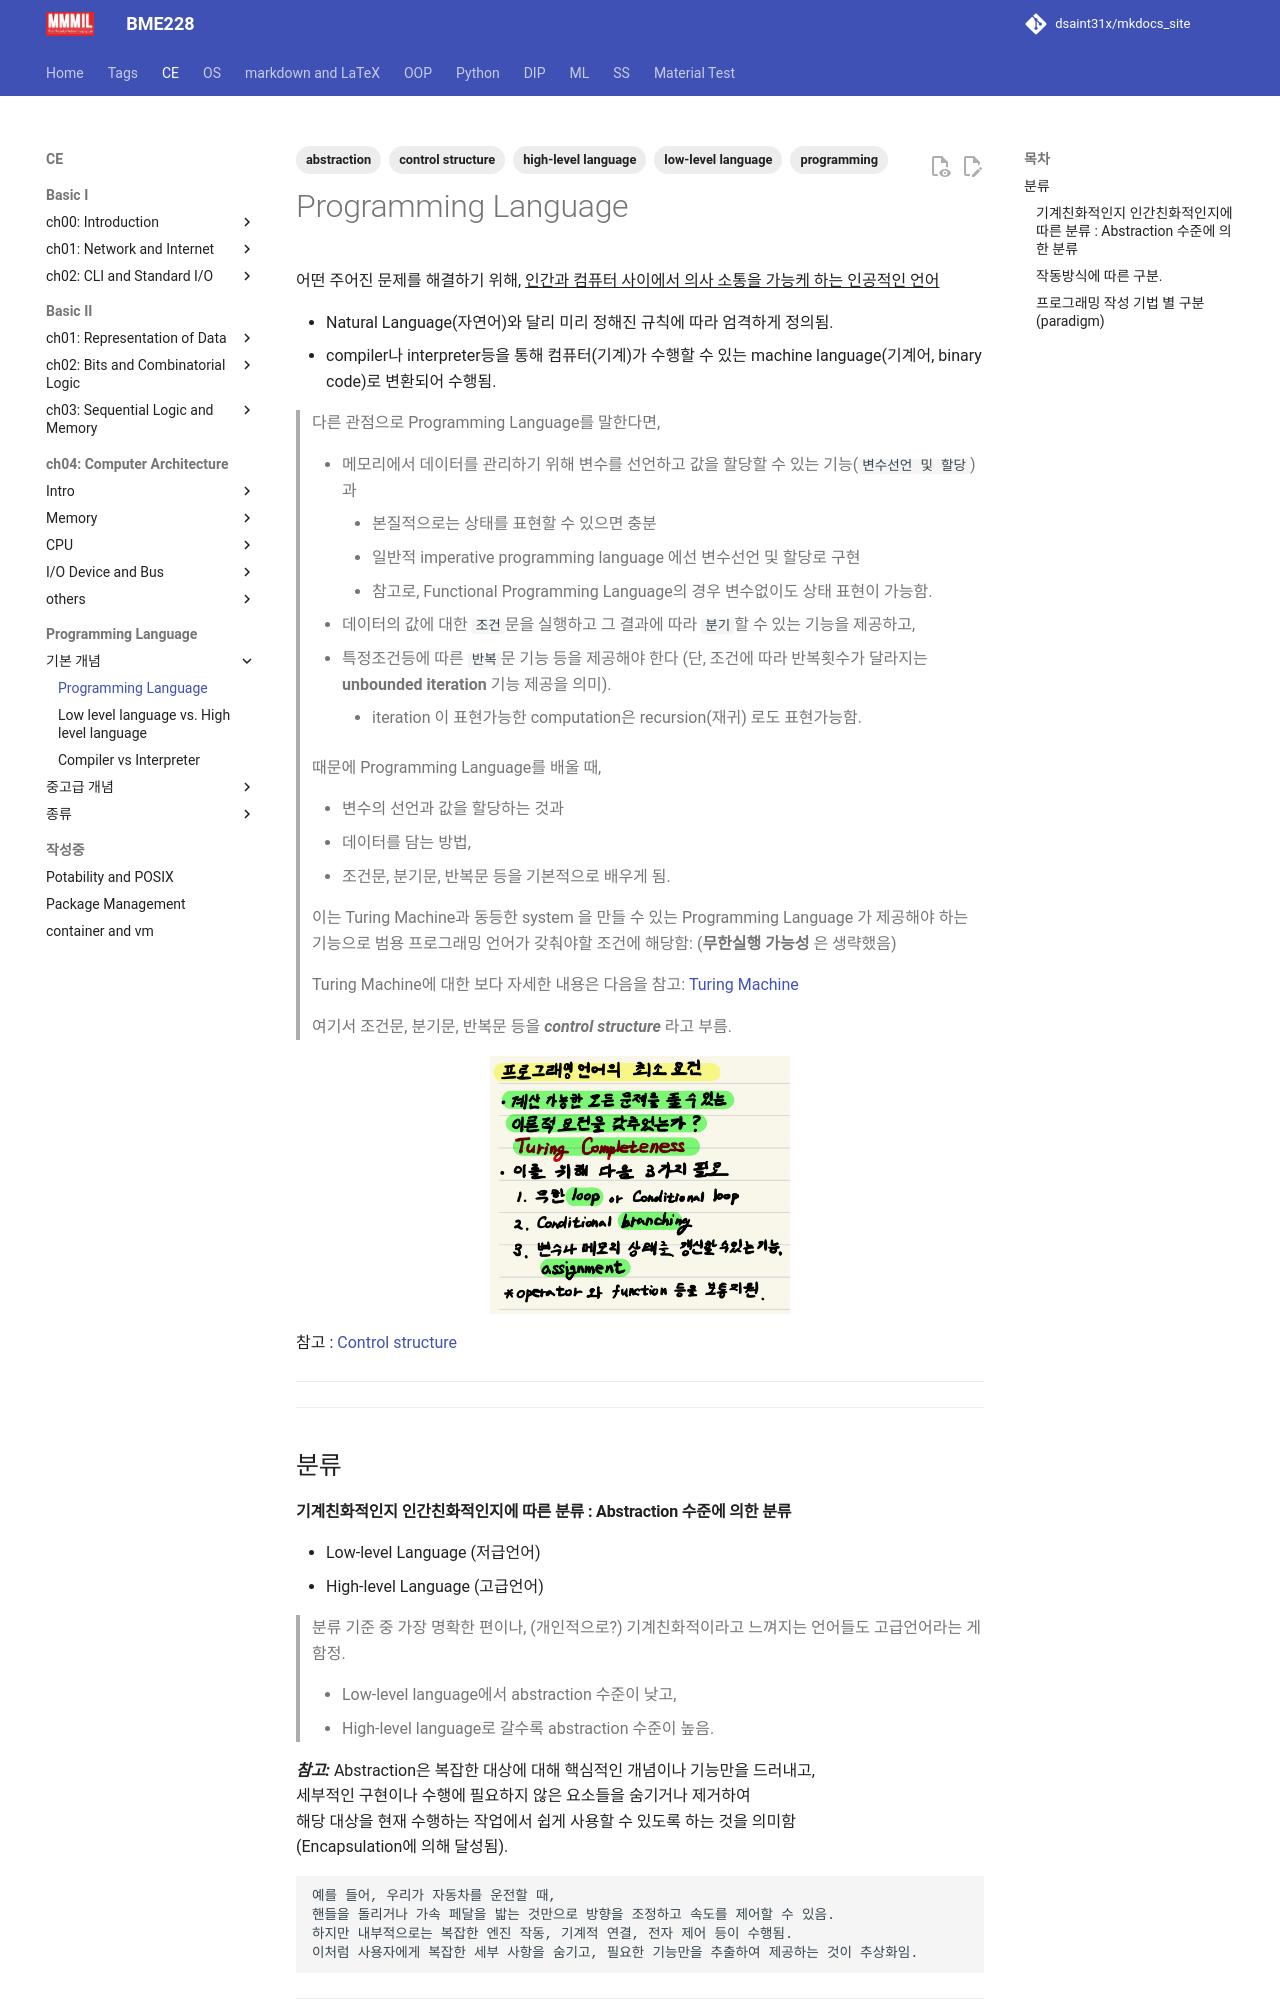

repository: dsaint31x/mkdocs_site · page: CE/ch08/ce08_programming_language/index.html · generator: mkdocs

---
tags:
    - programming
    - low-level language
    - high-level language
    - control structure
    - abstraction
---

# Programming Language

어떤 주어진 문제를 해결하기 위해, ^^인간과 컴퓨터 사이에서 의사 소통을 가능케 하는 인공적인 언어^^

* Natural Language(자연어)와 달리 미리 정해진 규칙에 따라 엄격하게 정의됨.
* compiler나 interpreter등을 통해 컴퓨터(기계)가 수행할 수 있는 machine language(기계어, binary code)로 변환되어 수행됨.

> 다른 관점으로 Programming Language를 말한다면,  
> 
> * 메모리에서 데이터를 관리하기 위해 변수를 선언하고 값을 할당할 수 있는 기능(`변수선언 및 할당`)과 
>     * 본질적으로는 상태를 표현할 수 있으면 충분
>     * 일반적 imperative programming language 에선 변수선언 및 할당로 구현
>     * 참고로, Functional Programming Language의 경우 변수없이도 상태 표현이 가능함. 
> * 데이터의 값에 대한 `조건`문을 실행하고 그 결과에 따라 `분기`할 수 있는 기능을 제공하고,  
> * 특정조건등에 따른 `반복`문 기능 등을 제공해야 한다 (단, 조건에 따라 반복횟수가 달라지는 **unbounded iteration** 기능 제공을 의미).
>     * iteration 이 표현가능한 computation은 recursion(재귀) 로도 표현가능함. 
>
> 때문에 Programming Language를 배울 때,  
>  
> * 변수의 선언과 값을 할당하는 것과 
> * 데이터를 담는 방법, 
> * 조건문, 분기문, 반복문 등을 기본적으로 배우게 됨.
>
> 이는 Turing Machine과 동등한 system 을 만들 수 있는 Programming Language 가 제공해야 하는 기능으로 범용 프로그래밍 언어가 갖춰야할 조건에 해당함: (**무한실행 가능성** 은 생략했음)  
> 
> Turing Machine에 대한 보다 자세한 내용은 다음을 참고: [Turing Machine](https://ds31x.tistory.com/626#2.-%EA%B3%84%EC%82%B0-%EC%9D%B4%EB%A1%A0%EC%97%90%EC%84%9C%EC%9D%98-machine)
>  
> 여기서 조건문, 분기문, 반복문 등을 ***control structure*** 라고 부름.

![](./img/programming_language.jpg){style="display: block; margin: 0 auto; width:300px"}

참고 : [Control structure](https://ds31x.blogspot.com/2023/07/basic-control-structures-and-control.html)

---

---

## 분류

#### 기계친화적인지 인간친화적인지에 따른 분류 : Abstraction 수준에 의한 분류

* Low-level Language (저급언어)
* High-level Language (고급언어)

> 분류 기준 중 가장 명확한 편이나, (개인적으로?) 기계친화적이라고 느껴지는 언어들도 고급언어라는 게 함정.
>
> * Low-level language에서 abstraction 수준이 낮고, 
> * High-level language로 갈수록 abstraction 수준이 높음.

***참고:***
    Abstraction은 복잡한 대상에 대해 핵심적인 개념이나 기능만을 드러내고,  
    세부적인 구현이나 수행에 필요하지 않은 요소들을 숨기거나 제거하여   
    해당 대상을 현재 수행하는 작업에서 쉽게 사용할 수 있도록 하는 것을 의미함  
    (Encapsulation에 의해 달성됨).  
      
    예를 들어, 우리가 자동차를 운전할 때,  
    핸들을 돌리거나 가속 페달을 밟는 것만으로 방향을 조정하고 속도를 제어할 수 있음.  
    하지만 내부적으로는 복잡한 엔진 작동, 기계적 연결, 전자 제어 등이 수행됨.  
    이처럼 사용자에게 복잡한 세부 사항을 숨기고, 필요한 기능만을 추출하여 제공하는 것이 추상화임.

---
